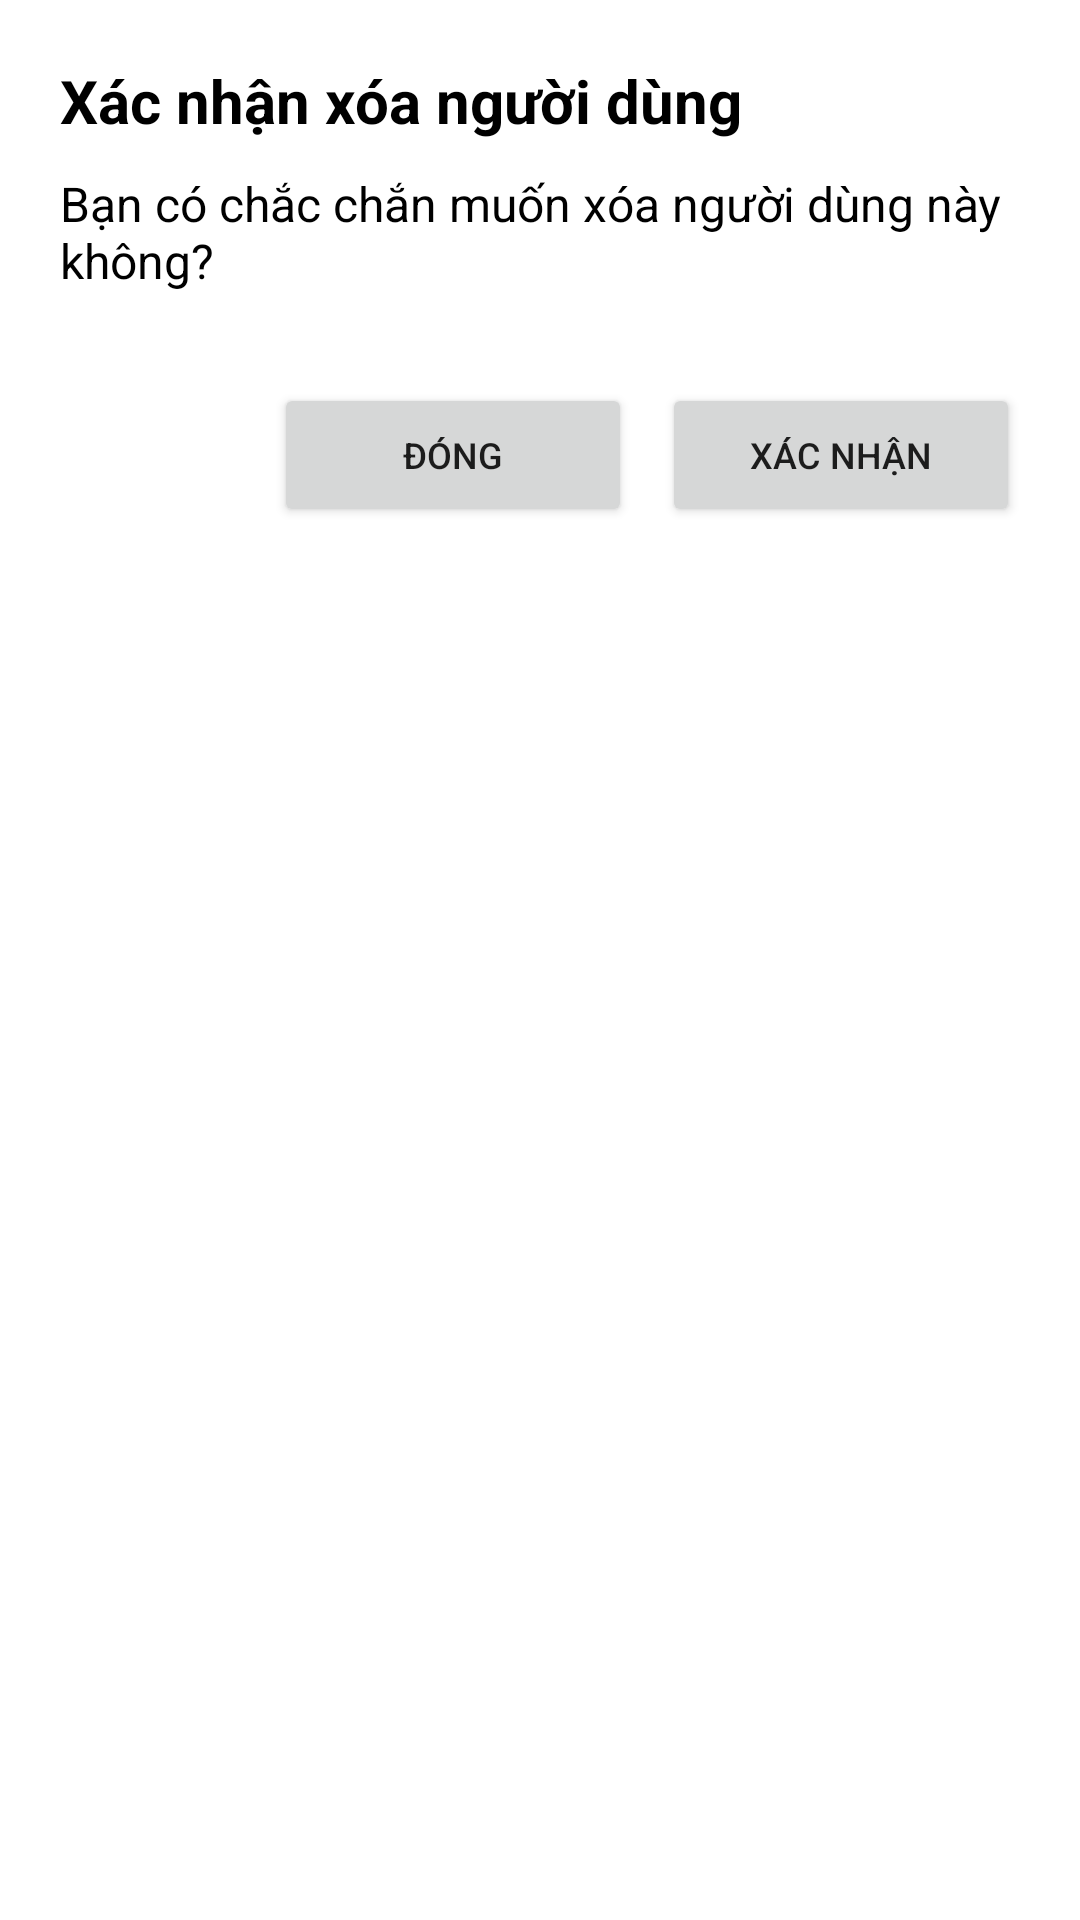

This screen was rendered from an Android layout file. Write that file and the resources it references.
<!-- AndroidManifest.xml: application theme Theme.PowerTrackingApp -->
<!-- res/layout/dialog_confirm_delete.xml -->
<?xml version="1.0" encoding="utf-8"?>
<LinearLayout xmlns:android="http://schemas.android.com/apk/res/android"
    android:layout_width="match_parent"
    android:layout_height="wrap_content"
    android:orientation="vertical"
    android:padding="20dp"
    android:background="#ffffff">

    
    <TextView
        android:id="@+id/dialog_title"
        android:layout_width="match_parent"
        android:layout_height="wrap_content"
        android:text="Xác nhận xóa người dùng"
        android:textSize="20sp"
        android:textStyle="bold"
        android:textColor="#000"
        android:gravity="start"
        android:paddingBottom="10dp" />

    
    <TextView
        android:id="@+id/dialog_message"
        android:layout_width="match_parent"
        android:layout_height="wrap_content"
        android:text="Bạn có chắc chắn muốn xóa người dùng này không?"
        android:textSize="16sp"
        android:textColor="#000"
        android:gravity="start"
        android:paddingBottom="20dp" />

    
    <LinearLayout
        android:layout_width="match_parent"
        android:layout_height="wrap_content"
        android:orientation="horizontal"
        android:gravity="center"
        android:paddingTop="10dp">

        <LinearLayout
            android:layout_width="0dp"
            android:layout_height="wrap_content"
            android:layout_weight="0.6"/>
        
        <Button
            android:id="@+id/dialog_cancel_confirm_button"
            android:layout_width="0dp"
            android:layout_height="wrap_content"
            android:layout_weight="1"
            android:text="Đóng"
            android:textSize="12sp"/>

        
        <Button
            android:id="@+id/dialog_ok_confirm_button"
            android:layout_width="0dp"
            android:layout_height="wrap_content"
            android:layout_weight="1"
            android:text="Xác nhận"
            android:textSize="12sp"
            android:layout_marginStart="10dp" />

    </LinearLayout>

</LinearLayout>
<!-- resources referenced by this layout -->
<resources>
  <style name="Theme.PowerTrackingApp" parent="Theme.AppCompat.DayNight.DarkActionBar">
          
          <item name="colorPrimary">@color/purple_500</item>
          <item name="colorPrimaryVariant">@color/purple_700</item>
          <item name="colorOnPrimary">@color/white</item>
          
          <item name="colorSecondary">@color/teal_200</item>
          <item name="colorSecondaryVariant">@color/teal_700</item>
          <item name="colorOnSecondary">@color/black</item>
          
          <item name="android:statusBarColor">?attr/colorPrimaryVariant</item>
          
      </style>
  <!-- not gathered from this repository: default colours our renderer supplied (Android Studio template values) -->
  <color name="purple_500">#FF6200EE</color>
  <color name="purple_700">#FF3700B3</color>
  <color name="teal_200">#FF03DAC5</color>
  <color name="teal_700">#FF018786</color>
  <color name="black">#FF000000</color>
  <color name="white">#FFFFFFFF</color>
</resources>
